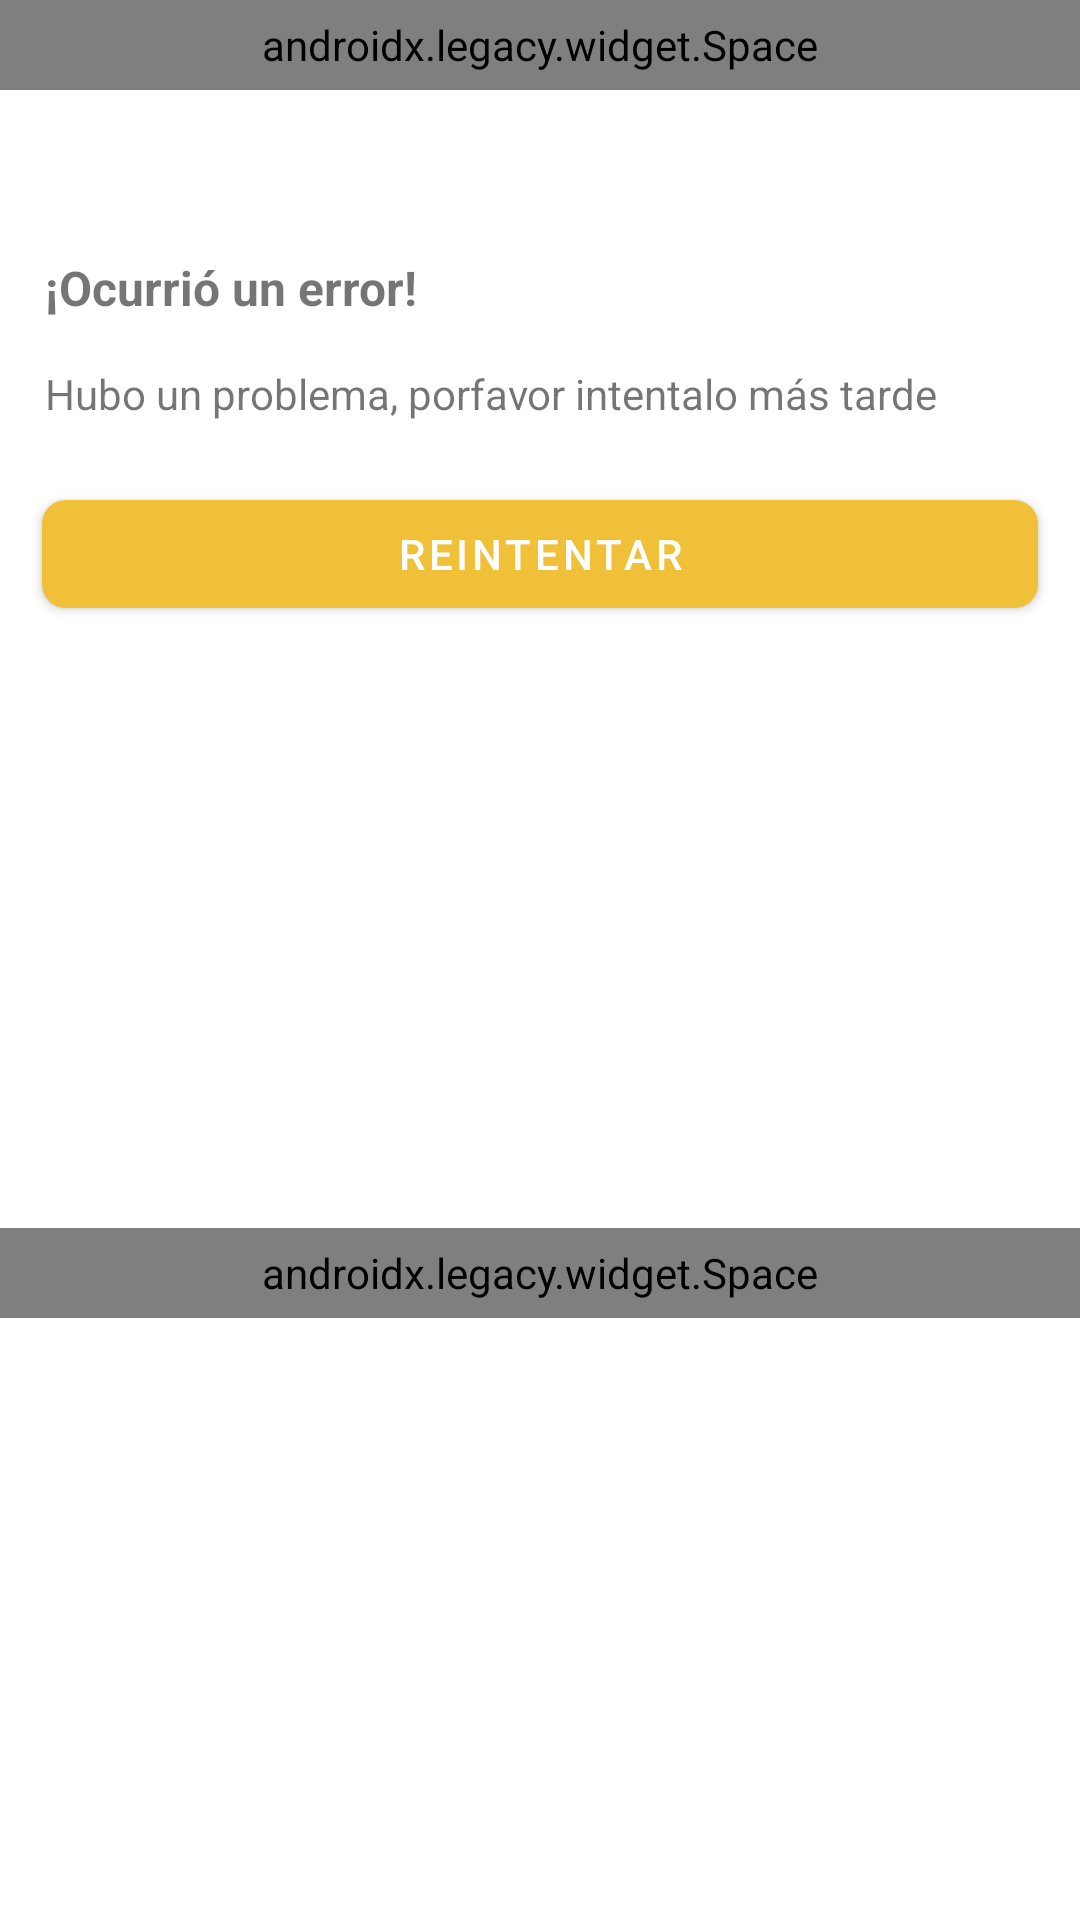

The Android layout XML behind this screen, and the referenced resources:
<!-- AndroidManifest.xml: application theme Theme.WaltmartChallenge -->
<!-- res/layout/layout_generic_bottom_sheet.xml -->
<?xml version="1.0" encoding="utf-8"?>
<layout xmlns:android="http://schemas.android.com/apk/res/android"
  xmlns:app="http://schemas.android.com/apk/res-auto"
  xmlns:tools="http://schemas.android.com/tools">

  <androidx.constraintlayout.widget.ConstraintLayout
    android:layout_width="match_parent"
    android:layout_height="match_parent"
    android:background="@color/white">

    <androidx.legacy.widget.Space
      android:id="@+id/space_top"
      android:layout_width="0dp"
      android:layout_height="30dp"
      app:layout_constraintEnd_toEndOf="parent"
      app:layout_constraintStart_toStartOf="parent"
      app:layout_constraintTop_toTopOf="parent" />

    <ImageView
      android:id="@+id/img_icon"
      android:layout_width="40dp"
      android:layout_height="40dp"
      android:layout_marginHorizontal="15dp"
      android:contentDescription="@string/image_description_content"
      android:src="@drawable/ic_cancel_24"
      app:layout_constraintStart_toStartOf="parent"
      app:layout_constraintTop_toBottomOf="@+id/space_top"
      />

    <TextView
      android:id="@+id/txt_title_value"
      android:layout_width="0dp"
      android:layout_height="wrap_content"
      android:layout_margin="15dp"
      android:text="@string/title_error_generic"
      android:textSize="16sp"
      android:textStyle="bold"
      app:layout_constraintEnd_toEndOf="parent"
      app:layout_constraintStart_toStartOf="parent"
      app:layout_constraintTop_toBottomOf="@+id/img_icon" />

    <TextView
      android:id="@+id/txt_desc_value"
      android:layout_width="0dp"
      android:layout_height="wrap_content"
      android:layout_margin="15dp"
      android:text="@string/subtitle_error_generic"
      android:textAlignment="textStart"
      android:textSize="14sp"
      app:layout_constraintEnd_toEndOf="parent"
      app:layout_constraintStart_toStartOf="parent"
      app:layout_constraintTop_toBottomOf="@+id/txt_title_value" />


    <androidx.legacy.widget.Space
      android:id="@+id/space"
      android:layout_width="0dp"
      android:layout_height="30dp"
      app:layout_constraintBottom_toBottomOf="parent"
      app:layout_constraintEnd_toEndOf="parent"
      app:layout_constraintStart_toStartOf="parent"
      app:layout_constraintTop_toBottomOf="@+id/btn_second_action" />


    <com.google.android.material.button.MaterialButton
      android:id="@+id/btn_second_action"
      android:layout_width="0dp"
      android:layout_height="wrap_content"
      android:layout_marginTop="20dp"
      android:layout_marginBottom="20dp"
      android:layout_marginHorizontal="14dp"
      android:text="@string/rety_generic"
      app:rippleColor="@color/white"
      app:backgroundTint="@color/yellow_waltmart"
      android:textColor="@color/white"
      app:cornerRadius="8dp"
      app:layout_constraintEnd_toEndOf="parent"
      app:layout_constraintStart_toStartOf="parent"
      app:layout_constraintTop_toBottomOf="@+id/txt_desc_value"
      />

  </androidx.constraintlayout.widget.ConstraintLayout>
</layout>
<!-- resources referenced by this layout -->
<resources>
  <color name="white">#FFFFFFFF</color>
  <color name="yellow_waltmart">#F0C038</color>
  <string name="image_description_content">Image Description generic</string>
  <string name="rety_generic">Reintentar</string>
  <string name="subtitle_error_generic">Hubo un problema, porfavor intentalo más tarde</string>
  <string name="title_error_generic">¡Ocurrió un error!</string>
  <style name="Theme.WaltmartChallenge" parent="Theme.MaterialComponents.Light.NoActionBar">
      
      <item name="colorPrimary">@color/blue_waltmart</item>
      <item name="colorPrimaryVariant">@color/yellow_waltmart</item>
      <item name="colorOnPrimary">@color/white</item>
      
      <item name="colorSecondary">@color/yellow_waltmart</item>
      <item name="colorSecondaryVariant">@color/yellow_waltmart</item>
      <item name="colorOnSecondary">@color/black</item>
      
      <item name="android:statusBarColor">@color/blue_waltmart</item>
      
    </style>
  <color name="blue_waltmart">#4070D8</color>
  <color name="black">#FF000000</color>
</resources>
